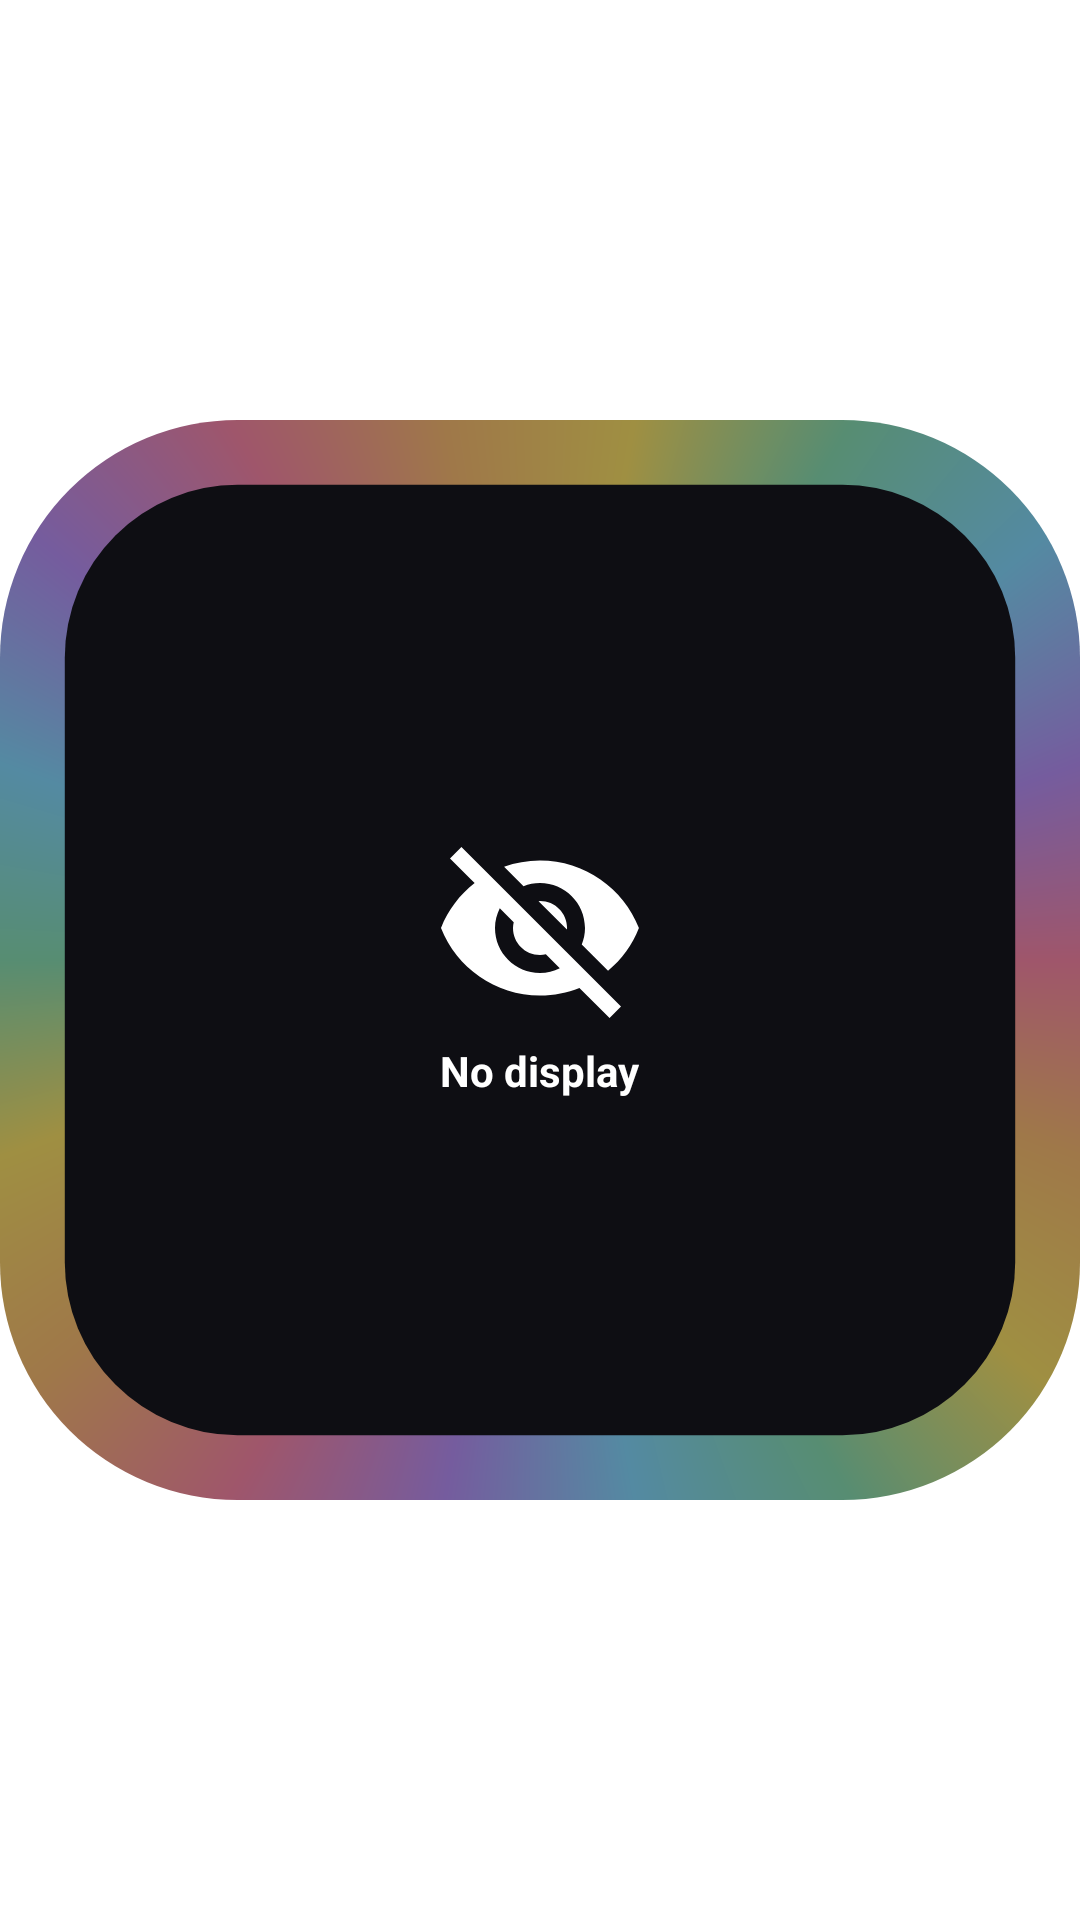

Write the Android layout XML for this screen, with the resource values it uses.
<!-- AndroidManifest.xml: application theme Theme.MoreDisplay -->
<!-- res/layout/widget_eye_large.xml -->
<?xml version="1.0" encoding="utf-8"?>
<FrameLayout xmlns:android="http://schemas.android.com/apk/res/android"
    android:id="@+id/eye_root"
    android:layout_width="match_parent"
    android:layout_height="match_parent">

    <ImageView
        android:id="@+id/eye_frame"
        android:layout_width="match_parent"
        android:layout_height="match_parent"
        android:importantForAccessibility="no"
        android:scaleType="fitCenter"
        android:src="@drawable/widget_eye_frame_off" />

    <LinearLayout
        android:layout_width="wrap_content"
        android:layout_height="wrap_content"
        android:layout_gravity="center"
        android:gravity="center_horizontal"
        android:orientation="vertical">

        <ImageView
            android:id="@+id/eye_icon"
            android:layout_width="72dp"
            android:layout_height="72dp"
            android:contentDescription="@string/eye_widget_name"
            android:src="@drawable/ic_eye_off" />

        <TextView
            android:id="@+id/eye_label"
            android:layout_width="wrap_content"
            android:layout_height="wrap_content"
            android:layout_marginTop="2dp"
            android:maxLines="1"
            android:text="@string/eye_widget_no_display"
            android:textColor="#FFFFFFFF"
            android:textSize="14sp"
            android:textStyle="bold" />
    </LinearLayout>
</FrameLayout>
<!-- resources referenced by this layout -->
<resources>
  <!-- drawable ic_eye_off (drawable) -->
  <?xml version="1.0" encoding="utf-8"?>
  <vector xmlns:android="http://schemas.android.com/apk/res/android"
      android:width="24dp"
      android:height="24dp"
      android:viewportWidth="24"
      android:viewportHeight="24"
      android:tint="#FFFFFFFF">
      <path
          android:fillColor="#FFFFFFFF"
          android:pathData="M12,7c2.76,0 5,2.24 5,5 0,0.65 -0.13,1.26 -0.36,1.83l2.92,2.92c1.51,-1.26 2.7,-2.89 3.43,-4.75 -1.73,-4.39 -6,-7.5 -11,-7.5 -1.4,0 -2.74,0.25 -3.98,0.7l2.16,2.16C10.74,7.13 11.35,7 12,7zM2,4.27l2.28,2.28 0.46,0.46C3.08,8.3 1.78,10.02 1,12c1.73,4.39 6,7.5 11,7.5 1.55,0 3.03,-0.3 4.38,-0.84l0.42,0.42L19.73,22 21,20.73 3.27,3 2,4.27zM7.53,9.8l1.55,1.55c-0.05,0.21 -0.08,0.43 -0.08,0.65 0,1.66 1.34,3 3,3 0.22,0 0.44,-0.03 0.65,-0.08l1.55,1.55c-0.67,0.33 -1.41,0.53 -2.2,0.53 -2.76,0 -5,-2.24 -5,-5 0,-0.79 0.2,-1.53 0.53,-2.2zM11.84,9.02l3.15,3.15 0.02,-0.16c0,-1.66 -1.34,-3 -3,-3l-0.17,0.01z" />
  </vector>
  <!-- drawable widget_eye_frame_off (drawable) -->
  <?xml version="1.0" encoding="utf-8"?>
  <vector xmlns:android="http://schemas.android.com/apk/res/android"
      android:width="100dp"
      android:height="100dp"
      android:viewportWidth="100"
      android:viewportHeight="100">
      <path
          android:fillColor="@color/widget_rainbow_faded"
          android:pathData="M22,0 H78 A22,22 0 0 1 100,22 V78 A22,22 0 0 1 78,100 H22 A22,22 0 0 1 0,78 V22 A22,22 0 0 1 22,0 Z" />
      <path
          android:fillColor="#FF0E0E13"
          android:pathData="M22,6 H78 A16,16 0 0 1 94,22 V78 A16,16 0 0 1 78,94 H22 A16,16 0 0 1 6,78 V22 A16,16 0 0 1 22,6 Z" />
  </vector>
  <string name="eye_widget_name">MoreDisplay eye</string>
  <string name="eye_widget_no_display">No display</string>
  <style name="Theme.MoreDisplay" parent="@android:style/Theme.Material.Light.NoActionBar">
          <item name="android:statusBarColor">@color/purple_700</item>
          <item name="android:windowLightStatusBar">true</item>
          <item name="android:windowBackground">@android:color/transparent</item>
          <item name="android:navigationBarColor">@android:color/transparent</item>
      </style>
  <!-- not gathered from this repository: default colours our renderer supplied (Android Studio template values) -->
  <color name="purple_700">#FF3700B3</color>
</resources>
